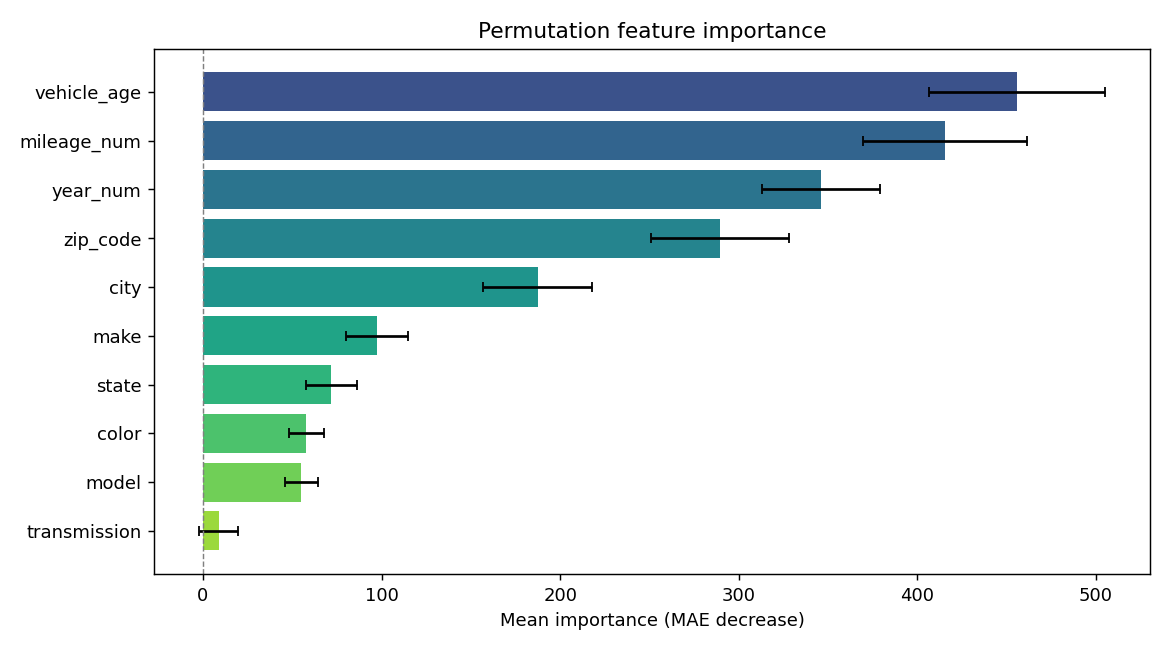

Data behind this chart, as committed beside it:
feature, importance, std
vehicle_age, 455.9, 49.19
mileage_num, 415.2, 45.88
year_num, 346.3, 33.02
zip_code, 289.6, 38.72
city, 187.4, 30.42
make, 97.25, 17.36
state, 71.87, 14.08
color, 57.92, 9.702
model, 55.07, 9.106
transmission, 8.73, 10.79
